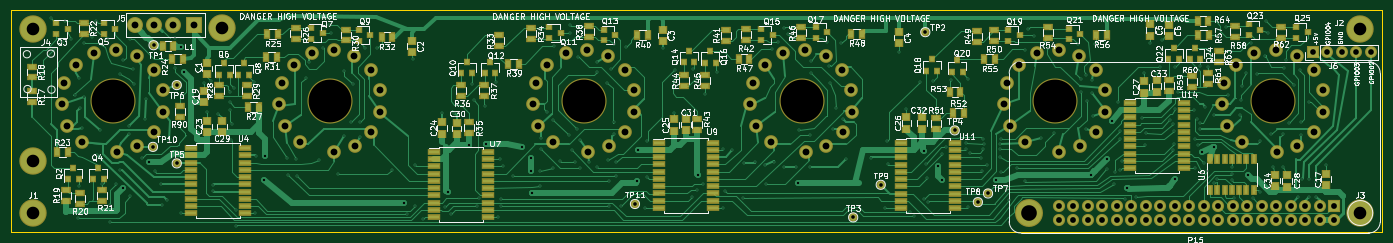
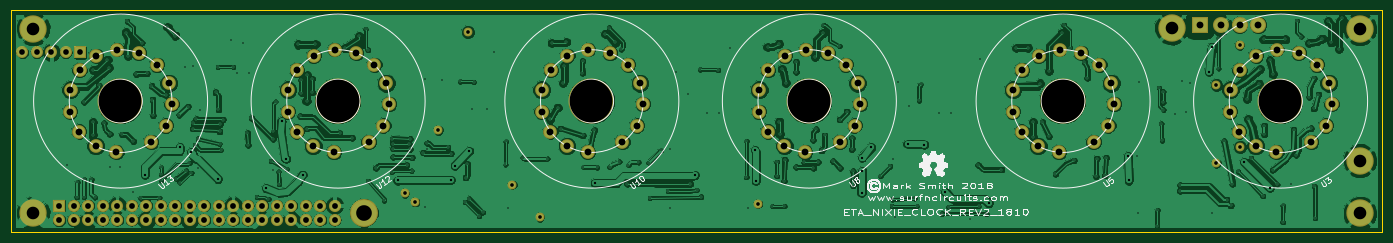
Circuit board: 8 layer files. Board 240.0 x 38.7 mm.
- bottom_copper: ETAclock-B.Cu.gbl (382679 bytes)
- bottom_mask: ETAclock-B.Mask.gbs (4536 bytes)
- bottom_silk: ETAclock-B.SilkS.gbo (54738 bytes)
- outline: ETAclock-Edge.Cuts.gm1 (598 bytes)
- top_copper: ETAclock-F.Cu.gtl (96127 bytes)
- top_mask: ETAclock-F.Mask.gts (13042 bytes)
- top_silk: ETAclock-F.SilkS.gto (147208 bytes)
- drill: ETAclock.drl (7512 bytes)

=== bottom_copper: ETAclock-B.Cu.gbl (382679 bytes, source omitted) ===
=== bottom_mask: ETAclock-B.Mask.gbs ===
G04 #@! TF.FileFunction,Soldermask,Bot*
%FSLAX46Y46*%
G04 Gerber Fmt 4.6, Leading zero omitted, Abs format (unit mm)*
G04 Created by KiCad (PCBNEW 4.0.6+dfsg1-1) date Sun Apr  1 15:15:07 2018*
%MOMM*%
%LPD*%
G01*
G04 APERTURE LIST*
%ADD10C,0.100000*%
%ADD11C,4.800000*%
%ADD12C,1.543000*%
%ADD13R,2.100000X2.100000*%
%ADD14O,2.100000X2.100000*%
%ADD15C,2.400000*%
%ADD16C,7.900000*%
%ADD17C,4.900000*%
%ADD18R,2.127200X2.127200*%
%ADD19O,2.127200X2.127200*%
%ADD20C,2.800000*%
%ADD21R,2.800000X2.800000*%
G04 APERTURE END LIST*
D10*
D11*
X30480000Y-88265000D03*
X262890000Y-55880000D03*
X262890000Y-88265000D03*
X30480000Y-55880000D03*
D12*
X51562000Y-58801000D03*
X55626000Y-79502000D03*
X55626000Y-65786000D03*
X197739000Y-84772500D03*
X195961000Y-86296500D03*
X178943000Y-83248500D03*
X51460400Y-76606400D03*
X135890000Y-86614000D03*
X186753500Y-56515000D03*
X174117000Y-88963500D03*
X191897000Y-73723500D03*
D13*
X254635000Y-60071000D03*
D14*
X257175000Y-60071000D03*
X259715000Y-60071000D03*
X262255000Y-60071000D03*
X264795000Y-60071000D03*
D15*
X41197092Y-60168592D03*
X39033665Y-75767720D03*
X36439216Y-72879821D03*
X35457154Y-69118381D03*
X35937038Y-65470661D03*
X38016404Y-62229375D03*
X45010367Y-59611249D03*
X48649987Y-60663517D03*
X51566293Y-63174145D03*
X53156487Y-66613765D03*
X53183740Y-70465837D03*
X51633897Y-73918326D03*
X48742118Y-76459766D03*
X45119607Y-77561544D03*
D16*
X44450000Y-68580000D03*
D15*
X79297092Y-60168592D03*
X77133665Y-75767720D03*
X74539216Y-72879821D03*
X73557154Y-69118381D03*
X74037038Y-65470661D03*
X76116404Y-62229375D03*
X83110367Y-59611249D03*
X86749987Y-60663517D03*
X89666293Y-63174145D03*
X91256487Y-66613765D03*
X91283740Y-70465837D03*
X89733897Y-73918326D03*
X86842118Y-76459766D03*
X83219607Y-77561544D03*
D16*
X82550000Y-68580000D03*
D15*
X123747092Y-60168592D03*
X121583665Y-75767720D03*
X118989216Y-72879821D03*
X118007154Y-69118381D03*
X118487038Y-65470661D03*
X120566404Y-62229375D03*
X127560367Y-59611249D03*
X131199987Y-60663517D03*
X134116293Y-63174145D03*
X135706487Y-66613765D03*
X135733740Y-70465837D03*
X134183897Y-73918326D03*
X131292118Y-76459766D03*
X127669607Y-77561544D03*
D16*
X127000000Y-68580000D03*
D15*
X161847092Y-60168592D03*
X159683665Y-75767720D03*
X157089216Y-72879821D03*
X156107154Y-69118381D03*
X156587038Y-65470661D03*
X158666404Y-62229375D03*
X165660367Y-59611249D03*
X169299987Y-60663517D03*
X172216293Y-63174145D03*
X173806487Y-66613765D03*
X173833740Y-70465837D03*
X172283897Y-73918326D03*
X169392118Y-76459766D03*
X165769607Y-77561544D03*
D16*
X165100000Y-68580000D03*
D15*
X206297092Y-60168592D03*
X204133665Y-75767720D03*
X201539216Y-72879821D03*
X200557154Y-69118381D03*
X201037038Y-65470661D03*
X203116404Y-62229375D03*
X210110367Y-59611249D03*
X213749987Y-60663517D03*
X216666293Y-63174145D03*
X218256487Y-66613765D03*
X218283740Y-70465837D03*
X216733897Y-73918326D03*
X213842118Y-76459766D03*
X210219607Y-77561544D03*
D16*
X209550000Y-68580000D03*
D15*
X244397092Y-60168592D03*
X242233665Y-75767720D03*
X239639216Y-72879821D03*
X238657154Y-69118381D03*
X239137038Y-65470661D03*
X241216404Y-62229375D03*
X248210367Y-59611249D03*
X251849987Y-60663517D03*
X254766293Y-63174145D03*
X256356487Y-66613765D03*
X256383740Y-70465837D03*
X254833897Y-73918326D03*
X251942118Y-76459766D03*
X248319607Y-77561544D03*
D16*
X247650000Y-68580000D03*
D17*
X204946000Y-88194000D03*
D18*
X258346000Y-86894000D03*
D19*
X258346000Y-89434000D03*
X255806000Y-86894000D03*
X255806000Y-89434000D03*
X253266000Y-86894000D03*
X253266000Y-89434000D03*
X250726000Y-86894000D03*
X250726000Y-89434000D03*
X248186000Y-86894000D03*
X248186000Y-89434000D03*
X245646000Y-86894000D03*
X245646000Y-89434000D03*
X243106000Y-86894000D03*
X243106000Y-89434000D03*
X240566000Y-86894000D03*
X240566000Y-89434000D03*
X238026000Y-86894000D03*
X238026000Y-89434000D03*
X235486000Y-86894000D03*
X235486000Y-89434000D03*
X232946000Y-86894000D03*
X232946000Y-89434000D03*
X230406000Y-86894000D03*
X230406000Y-89434000D03*
X227866000Y-86894000D03*
X227866000Y-89434000D03*
X225326000Y-86894000D03*
X225326000Y-89434000D03*
X222786000Y-86894000D03*
X222786000Y-89434000D03*
X220246000Y-86894000D03*
X220246000Y-89434000D03*
X217706000Y-86894000D03*
X217706000Y-89434000D03*
X215166000Y-86894000D03*
X215166000Y-89434000D03*
X212626000Y-86894000D03*
X212626000Y-89434000D03*
X210086000Y-86894000D03*
X210086000Y-89434000D03*
D11*
X30480000Y-79019000D03*
D20*
X54889400Y-55295800D03*
X48280000Y-55280000D03*
X51580000Y-55280000D03*
D11*
X63480000Y-55805000D03*
D21*
X58580000Y-55280000D03*
M02*

=== bottom_silk: ETAclock-B.SilkS.gbo (54738 bytes, source omitted) ===
=== outline: ETAclock-Edge.Cuts.gm1 ===
G04 #@! TF.FileFunction,Profile,NP*
%FSLAX46Y46*%
G04 Gerber Fmt 4.6, Leading zero omitted, Abs format (unit mm)*
G04 Created by KiCad (PCBNEW 4.0.6+dfsg1-1) date Sun Apr  1 15:15:07 2018*
%MOMM*%
%LPD*%
G01*
G04 APERTURE LIST*
%ADD10C,0.100000*%
%ADD11C,0.150000*%
G04 APERTURE END LIST*
D10*
D11*
X266700000Y-91440000D02*
X266700000Y-90805000D01*
X266700000Y-52705000D02*
X266700000Y-90805000D01*
X26670000Y-91440000D02*
X266700000Y-91440000D01*
X26670000Y-90805000D02*
X26670000Y-91440000D01*
X26670000Y-52705000D02*
X266700000Y-52705000D01*
X26670000Y-90805000D02*
X26670000Y-52705000D01*
M02*

=== top_copper: ETAclock-F.Cu.gtl (96127 bytes, source omitted) ===
=== top_mask: ETAclock-F.Mask.gts (13042 bytes, source omitted) ===
=== top_silk: ETAclock-F.SilkS.gto (147208 bytes, source omitted) ===
=== drill: ETAclock.drl (7512 bytes, source omitted) ===
